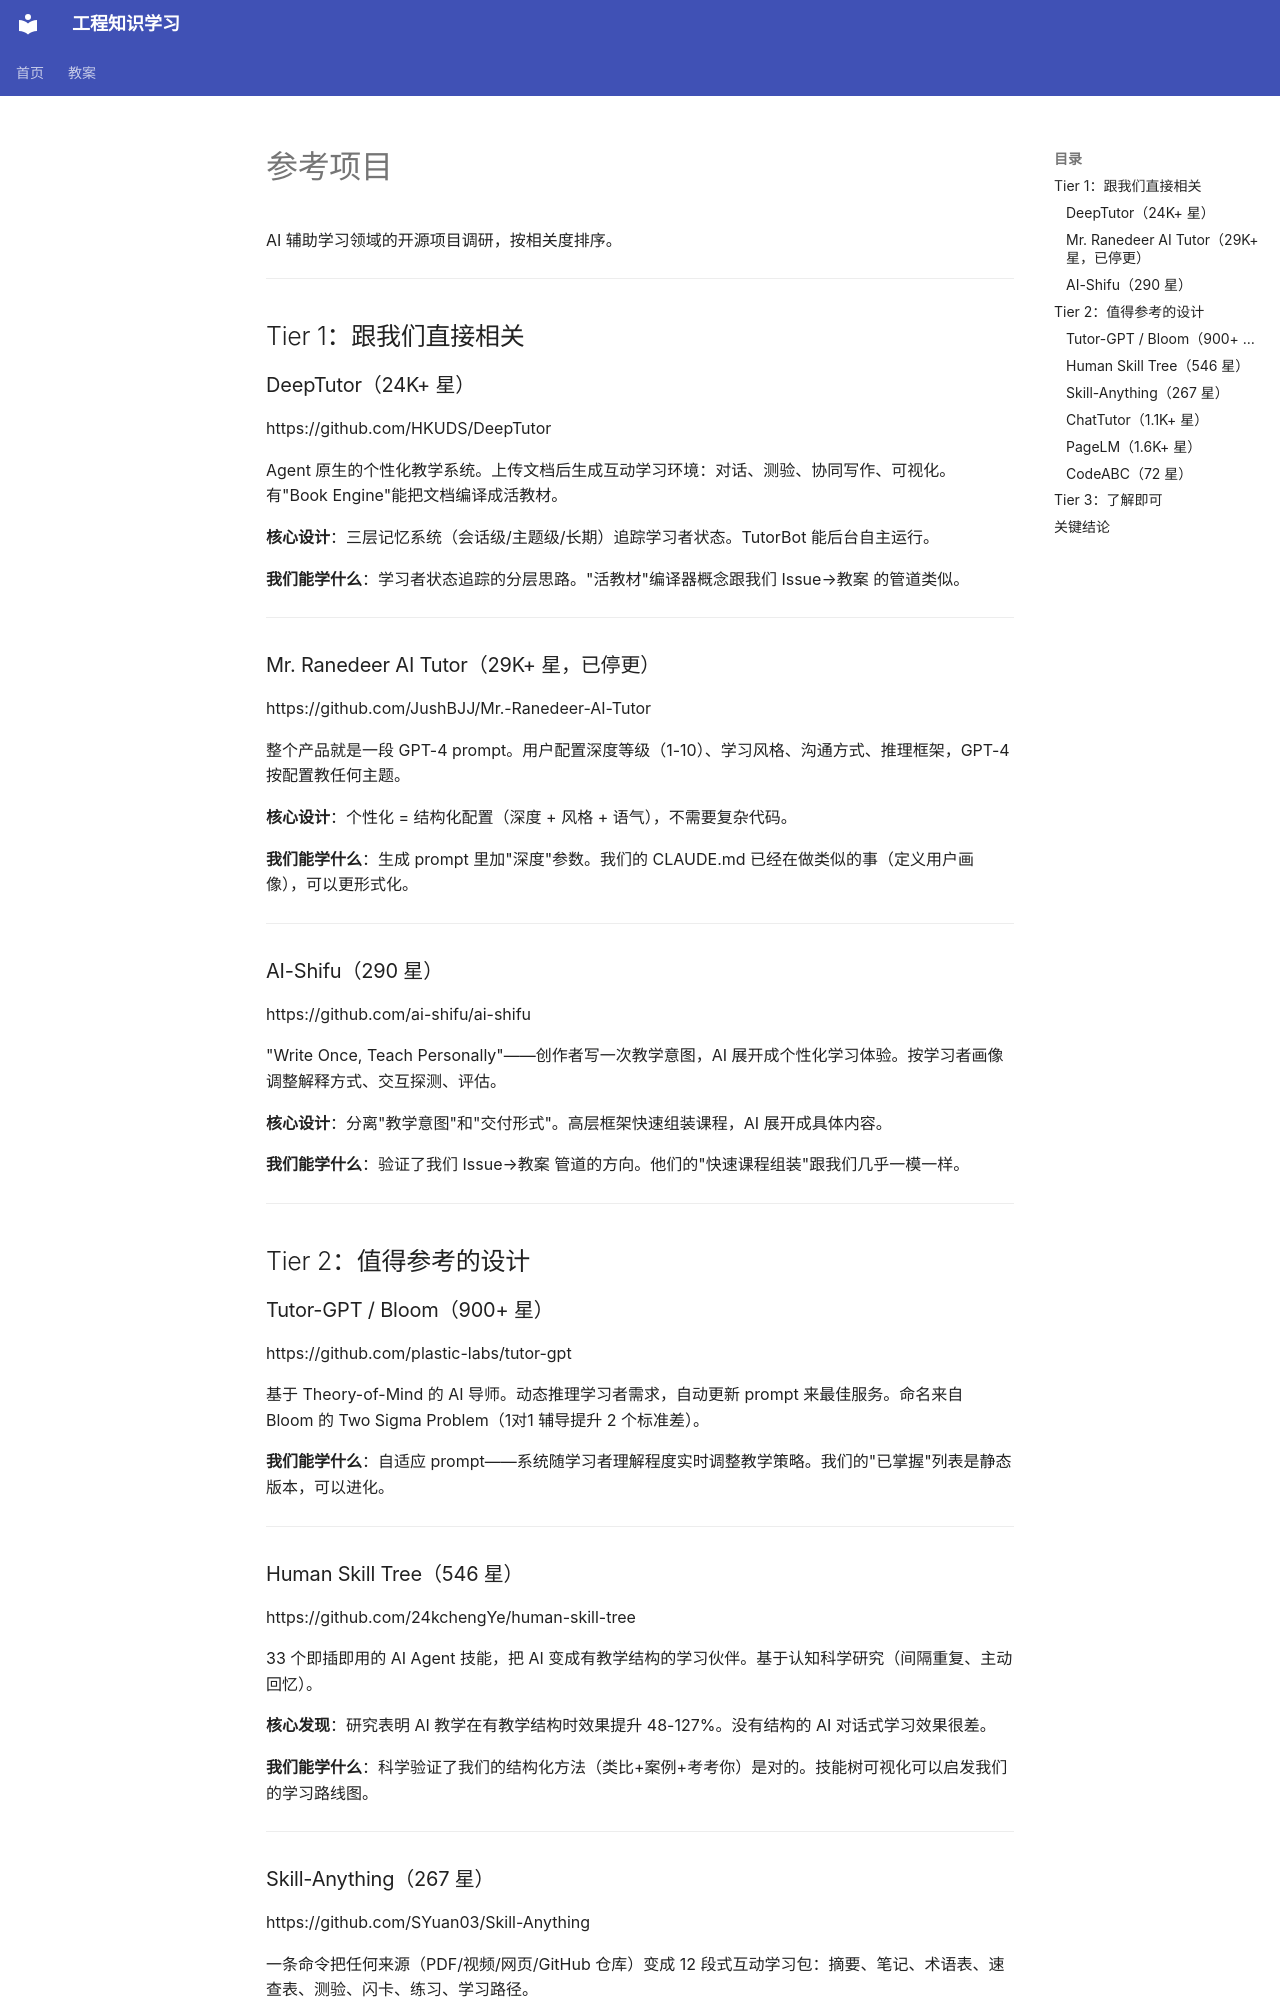

repository: XZZ-amu/engineering-learning · page: references/index.html · generator: mkdocs

# 参考项目

AI 辅助学习领域的开源项目调研，按相关度排序。

---

## Tier 1：跟我们直接相关

### DeepTutor（24K+ 星）
https://github.com/HKUDS/DeepTutor

Agent 原生的个性化教学系统。上传文档后生成互动学习环境：对话、测验、协同写作、可视化。有"Book Engine"能把文档编译成活教材。

**核心设计**：三层记忆系统（会话级/主题级/长期）追踪学习者状态。TutorBot 能后台自主运行。

**我们能学什么**：学习者状态追踪的分层思路。"活教材"编译器概念跟我们 Issue→教案 的管道类似。

---

### Mr. Ranedeer AI Tutor（29K+ 星，已停更）
https://github.com/JushBJJ/Mr.-Ranedeer-AI-Tutor

整个产品就是一段 GPT-4 prompt。用户配置深度等级（1-10）、学习风格、沟通方式、推理框架，GPT-4 按配置教任何主题。

**核心设计**：个性化 = 结构化配置（深度 + 风格 + 语气），不需要复杂代码。

**我们能学什么**：生成 prompt 里加"深度"参数。我们的 CLAUDE.md 已经在做类似的事（定义用户画像），可以更形式化。

---

### AI-Shifu（290 星）
https://github.com/ai-shifu/ai-shifu

"Write Once, Teach Personally"——创作者写一次教学意图，AI 展开成个性化学习体验。按学习者画像调整解释方式、交互探测、评估。

**核心设计**：分离"教学意图"和"交付形式"。高层框架快速组装课程，AI 展开成具体内容。

**我们能学什么**：验证了我们 Issue→教案 管道的方向。他们的"快速课程组装"跟我们几乎一模一样。

---

## Tier 2：值得参考的设计

### Tutor-GPT / Bloom（900+ 星）
https://github.com/plastic-labs/tutor-gpt

基于 Theory-of-Mind 的 AI 导师。动态推理学习者需求，自动更新 prompt 来最佳服务。命名来自 Bloom 的 Two Sigma Problem（1对1 辅导提升 2 个标准差）。

**我们能学什么**：自适应 prompt——系统随学习者理解程度实时调整教学策略。我们的"已掌握"列表是静态版本，可以进化。

---

### Human Skill Tree（546 星）
https://github.com/24kchengYe/human-skill-tree

33 个即插即用的 AI Agent 技能，把 AI 变成有教学结构的学习伙伴。基于认知科学研究（间隔重复、主动回忆）。

**核心发现**：研究表明 AI 教学在有教学结构时效果提升 48-127%。没有结构的 AI 对话式学习效果很差。

**我们能学什么**：科学验证了我们的结构化方法（类比+案例+考考你）是对的。技能树可视化可以启发我们的学习路线图。

---

### Skill-Anything（267 星）
https://github.com/SYuan03/Skill-Anything

一条命令把任何来源（PDF/视频/网页/GitHub 仓库）变成 12 段式互动学习包：摘要、笔记、术语表、速查表、测验、闪卡、练习、学习路径。

**我们能学什么**：标准化输出结构。我们目前 6 段式（本质→反面→地图→深入→争论→考考你），可以考虑加闪卡或速查表。

---
